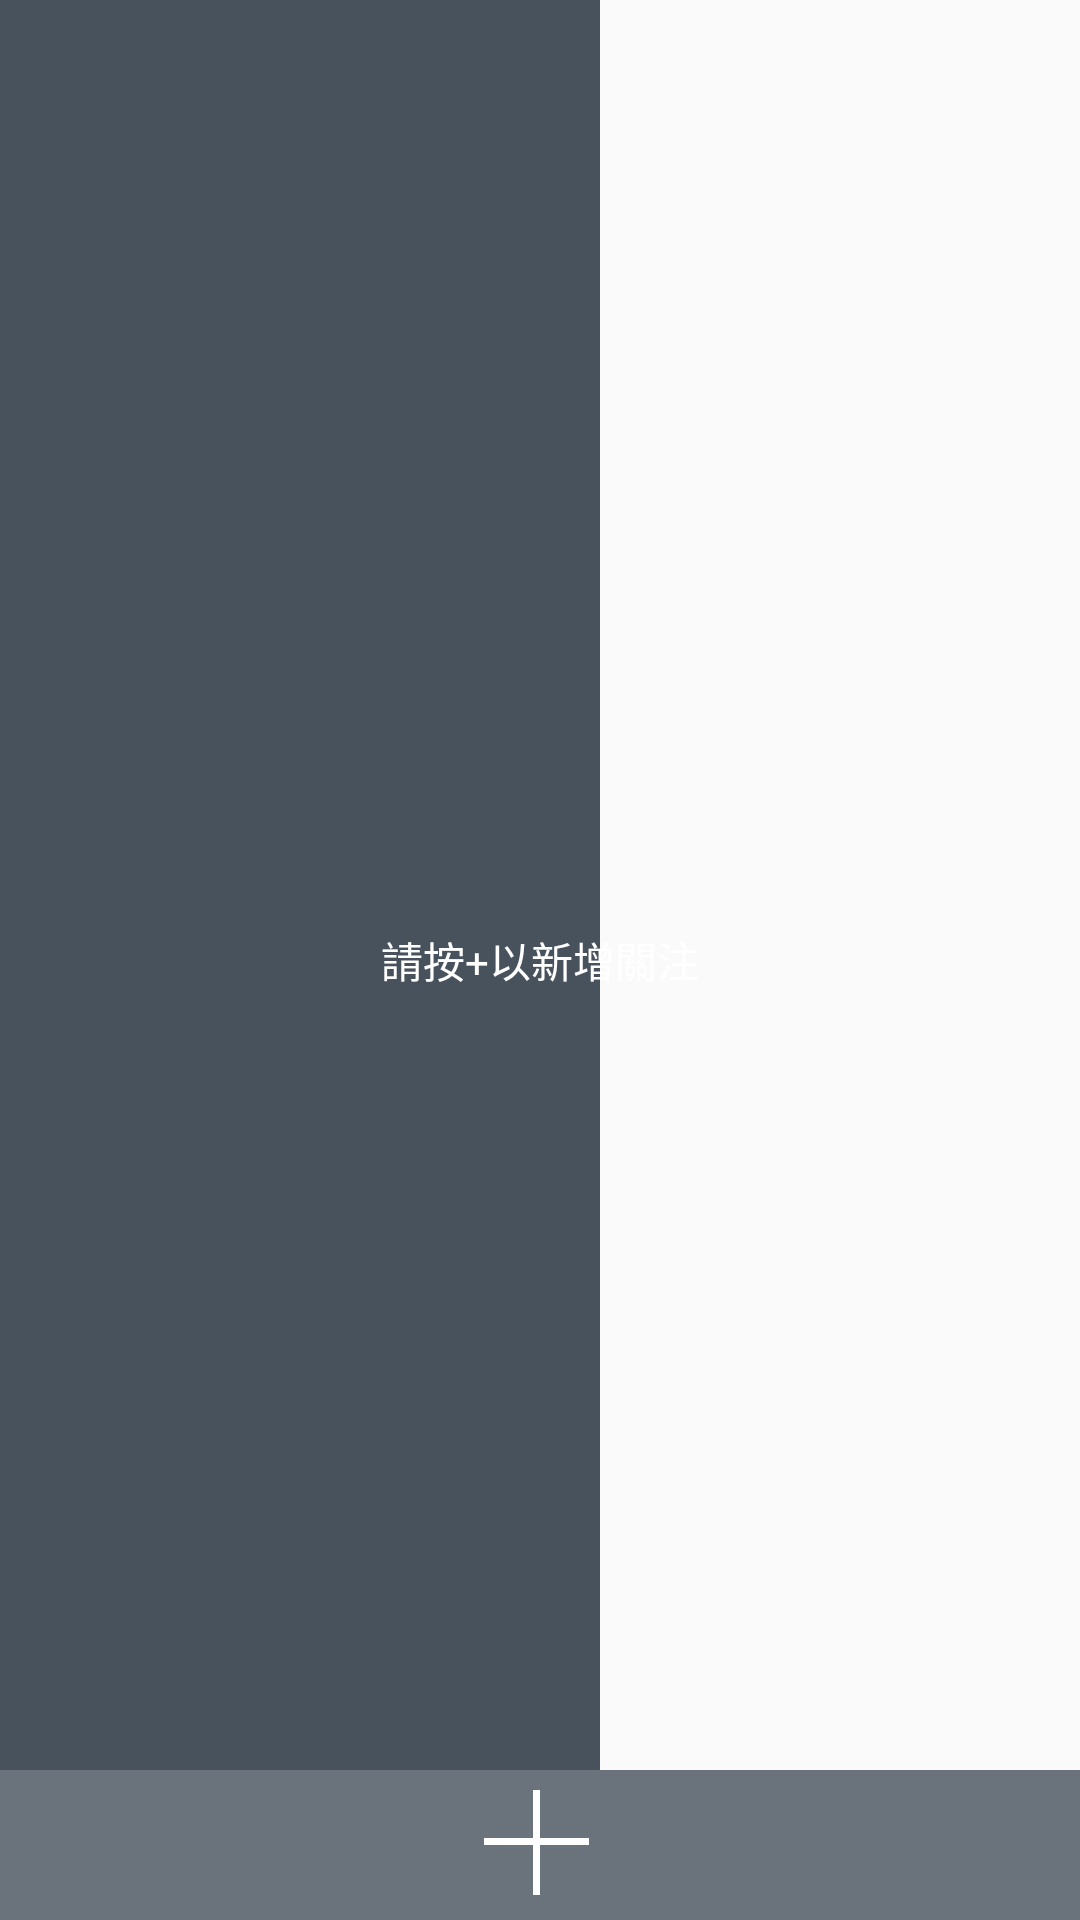

Here is an Android app screen rendered from its layout file. Give the layout XML and the strings, colors and styles it references.
<!-- AndroidManifest.xml: application theme AppTheme -->
<!-- res/layout/sliding_menu.xml -->
<?xml version="1.0" encoding="utf-8"?>
<RelativeLayout xmlns:android="http://schemas.android.com/apk/res/android"
    android:layout_width="200dp"
    android:layout_height="match_parent">

    <ImageButton
        android:id="@+id/add_selector_button"
        android:layout_width="match_parent"
        android:layout_height="50dp"
        android:layout_alignParentBottom="true"
        android:alpha="0.8"
        android:background="@color/grey"
        android:padding="10dp"
        android:src="@drawable/add_selector_button" />

    <ListView
        android:id="@+id/selectorListView"
        android:layout_width="200dp"
        android:layout_height="match_parent"
        android:layout_above="@id/add_selector_button"
        android:background="@color/grey" />

    <TextView
        android:layout_width="match_parent"
        android:layout_height="match_parent"
        android:id="@+id/no_selector_hint"
        android:text="請按+以新增關注"
        android:gravity="center"
        android:textColor="@color/white"/>

</RelativeLayout>
<!-- resources referenced by this layout -->
<resources>
  <color name="grey">#47525d</color>
  <color name="white">#FFFFFF</color>
  <!-- drawable add_selector_button (drawable) -->
  <?xml version="1.0" encoding="utf-8"?>
  <selector xmlns:android="http://schemas.android.com/apk/res/android">
      <item android:state_pressed="true" android:drawable="@drawable/add_selector_pressed" />
      <item android:state_enabled="true" android:drawable="@drawable/add_selector" />
  </selector>
  <style name="AppTheme" parent="Theme.AppCompat.Light.DarkActionBar">
          
          <item name="SwipeFlingStyle">@style/SwipeFling</item>
      </style>
  <!-- drawable add_selector_pressed: png bitmap (drawable-xxhdpi, 4364 bytes) -->
  <!-- drawable add_selector: png bitmap (drawable-xxhdpi, 4433 bytes) -->
  <style name="SwipeFling">
          <item name="rotation_degrees">15</item>
          <item name="min_adapter_stack">6</item>
          <item name="max_visible">4</item>
      </style>
</resources>
